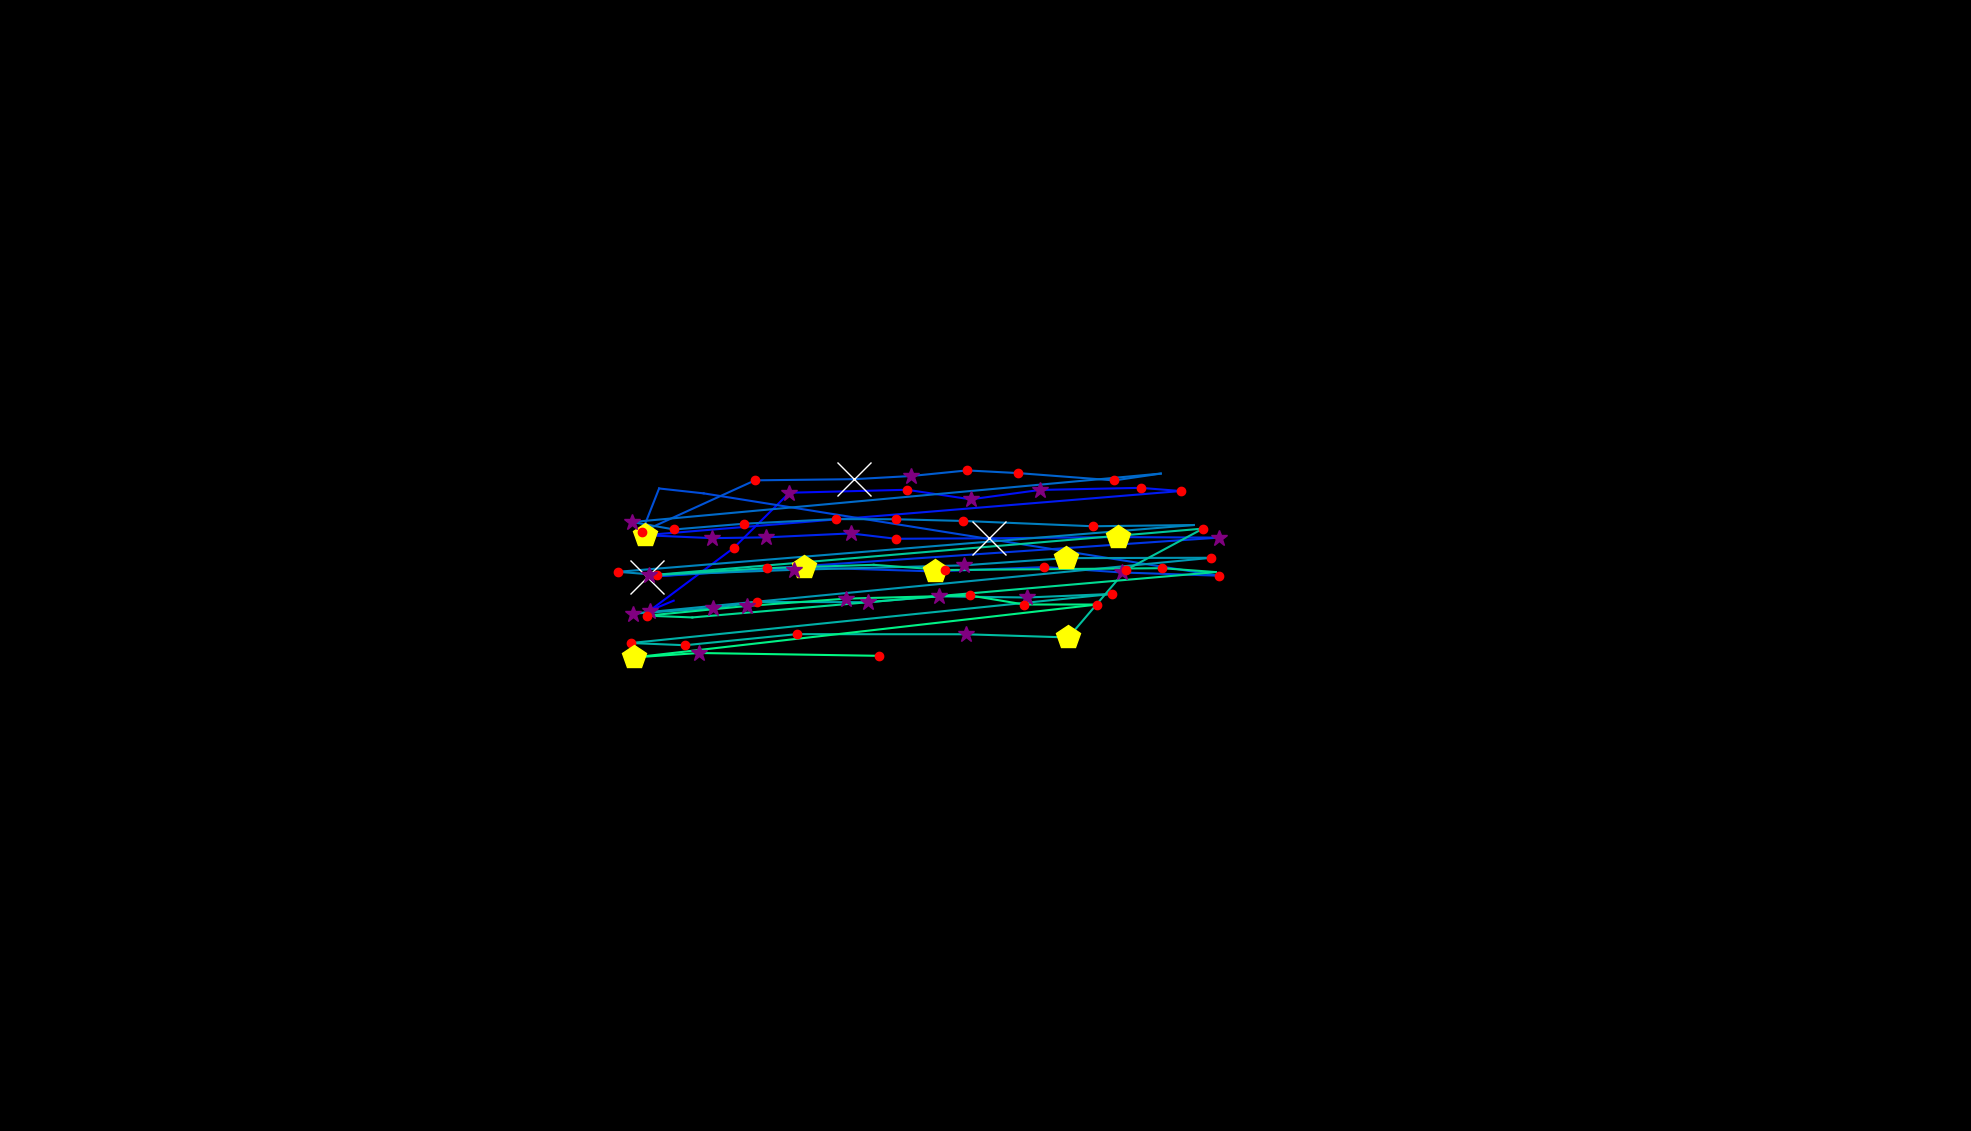

Data behind this chart, as committed beside it:
, fixation_id, timestamp, avg_gaze_x, avg_gaze_y, duration
0, 200.0, 61392, 874.9, 688.8, 12.05
1, 201.0, 61428, 843.9, 675.8, 397.6
2, 202.0, 61874, 952.8, 757.2, 120.5
3, 203.0, 62115, 1025, 828.9, 313.3
4, 204.0, 62452, 1178, 832.8, 241
5, 205.0, 62717, 1261, 820.4, 397.6
6, 206.0, 63139, 1351, 832.5, 277.1
7, 207.0, 63476, 1481, 835.3, 228.9
8, 208.0, 63729, 1533, 831.1, 120.5
9, 209.0, 63970, 837.1, 773.8, 494
10, 210.0, 64488, 925.1, 769.9, 313.3
11, 211.0, 64826, 994.4, 771, 373.5
12, 212.0, 65224, 1105, 776.1, 265.1
13, 213.0, 65513, 1163, 769.1, 144.6
14, 214.0, 65693, 1285, 769.8, 1000
15, 215.0, 66730, 1452, 771.3, 482
16, 216.0, 67248, 1583, 770.6, 397.6
17, 217.0, 67742, 840.6, 719.7, 650.7
18, 218.0, 68465, 1044, 731.9, 421.7
19, 219.0, 68947, 1214, 726.7, 409.7
20, 220.0, 69393, 1356, 732.3, 241
21, 221.0, 69694, 1457, 725.4, 337.4
22, 222.0, 70055, 1583, 721.2, 241
23, 223.0, 70465, 913.8, 828.1, 96.4
24, 224.0, 70585, 856, 834.5, 108.4
25, 225.0, 70718, 833.8, 778.2, 120.5
26, 226.0, 70959, 980.5, 845, 168.7
27, 227.0, 71164, 1109, 846.5, 590.4
28, 228.0, 71778, 1183, 850.6, 301.2
29, 229.0, 72104, 1256, 857.9, 241
30, 230.0, 72369, 1322, 854.5, 156.6
31, 231.0, 72586, 1447, 844.9, 168.7
32, 232.0, 72791, 1508, 853.8, 96.4
33, 233.0, 72959, 821.2, 790.9, 337.4
34, 234.0, 73321, 875.4, 781.2, 204.8
35, 235.0, 73550, 966.5, 788.7, 228.9
36, 236.0, 73815, 1086, 794.7, 228.9
37, 237.0, 74068, 1164, 794.5, 120.5
38, 238.0, 74212, 1251, 792.3, 168.7
39, 239.0, 74477, 1419, 785.4, 168.7
40, 240.0, 74706, 1550, 787, 96.4
41, 241.0, 74959, 802.4, 726.2, 204.8
42, 242.0, 75188, 853.6, 722.2, 192.8
43, 243.0, 75441, 1032, 728.8, 265.1
44, 244.0, 75791, 1251, 734.6, 253
45, 245.0, 76068, 1384, 744, 482
46, 246.0, 76598, 1573, 744.5, 120.5
47, 247.0, 76815, 821.8, 671.9, 385.6
48, 248.0, 77225, 926.1, 679.1, 289.2
49, 249.0, 77538, 983.6, 687.1, 168.7
50, 250.0, 77731, 1127, 686.8, 277.1
51, 251.0, 78044, 1219, 694.4, 253
52, 252.0, 78321, 1334, 692.9, 397.6
53, 253.0, 78767, 1444, 697.5, 156.6
54, 254.0, 79032, 819.7, 633.7, 228.9
55, 255.0, 79285, 889.7, 630.9, 180.7
56, 256.0, 79550, 1035, 645.2, 241
57, 257.0, 79888, 1255, 645.1, 253
58, 258.0, 80165, 1388, 641, 469.9
59, 259.0, 80731, 1462, 728.6, 180.7
... 17 more rows
